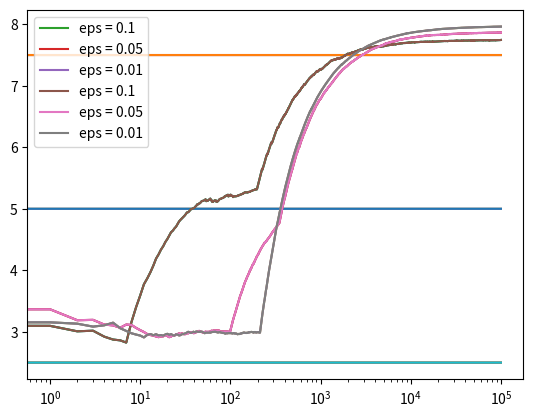

Source code (Python):


import numpy as np
import matplotlib.pyplot as plt


class Bandit:
  def __init__(self, m):
    self.m = m
    self.mean = 0
    self.N = 0
    # print(f"m is {self.m}, self.mean is {self.mean}, and self.N is {self.N}")

  def pull(self):
    gauss_dist = np.random.rand() + self.m
    # print(f"gauss dist is {gauss_dist}")
    return gauss_dist

  def update(self, x):
    self.N += 1
    self.mean = (1 - 1.0/self.N)*self.mean + 1.0/self.N*x
    # print(f"m {self.m} has new mean of {self.mean}")


def run_experiment(m1, m2, m3, eps, N):
  bandits = [Bandit(m1), Bandit(m2), Bandit(m3)]

  data = np.empty(N)
  
  for i in range(N):
    # epsilon greedy
    p = np.random.random()
    if p < eps:
    #   print("exploring")
      j = np.random.choice(3)
    else:
    #   print('exploiting')
      j = np.argmax([b.mean for b in bandits])
    
    # print(f"j is {j}")
    x = bandits[j].pull()
    bandits[j].update(x)

    # for the plot
    data[i] = x
    # print(f"data is {data}")
  cumulative_average = np.cumsum(data) / (np.arange(N) + 1)
#   print(f"cumulative average is {cumulative_average}")

  # plot moving average ctr
  plt.plot(cumulative_average)
  plt.plot(np.ones(N)*m1)
  plt.plot(np.ones(N)*m2)
  plt.plot(np.ones(N)*m3)
  plt.xscale('log')
  plt.show()

  for b in bandits:
    print(f"b.mean is {b.mean}")

  return cumulative_average

if __name__ == '__main__':

  num_trials = 100000 #100000
  m1, m2, m3 = 2.5, 5, 7.5
  c_1 = run_experiment(m1, m2, m3, 0.1, num_trials) #10% exploration
  c_05 = run_experiment(m1, m2, m3, 0.05, num_trials) #5% exploration
  c_01 = run_experiment(m1, m2, m3, 0.01, num_trials) #1% exploration

  # log scale plot
  plt.plot(c_1, label='eps = 0.1')
  plt.plot(c_05, label='eps = 0.05')
  plt.plot(c_01, label='eps = 0.01')
  plt.legend()
  plt.xscale('log')
  plt.show()


  # linear plot
  plt.plot(c_1, label='eps = 0.1')
  plt.plot(c_05, label='eps = 0.05')
  plt.plot(c_01, label='eps = 0.01')
  plt.legend()
  plt.show()

